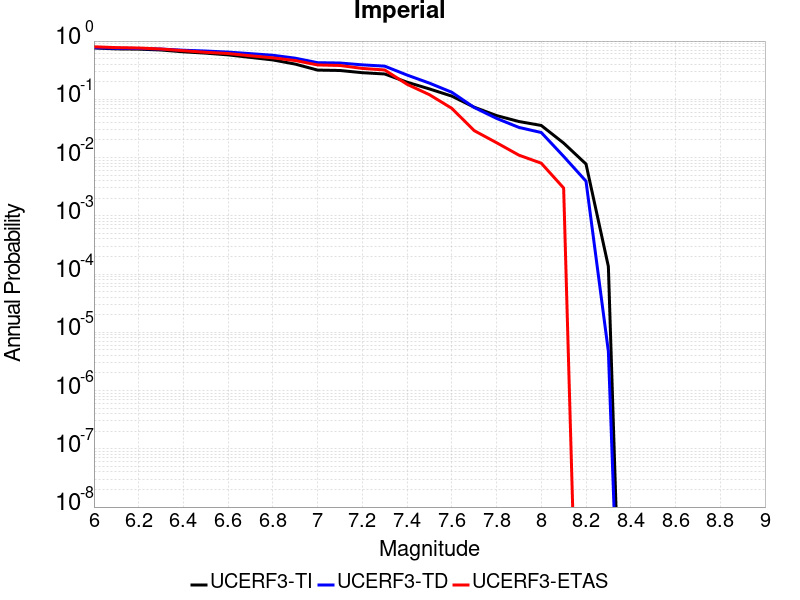

Source data for this figure (header and first rows):
Magnitude, UCERF3-TI Prob, UCERF3-TD Prob, UCERF3-ETAS Prob
6.0, 0.7619, 0.7718, 0.798
6.1, 0.7337, 0.7507, 0.772
6.2, 0.7262, 0.7458, 0.76
6.3, 0.7021, 0.7292, 0.73
6.4, 0.6534, 0.6961, 0.683
6.5, 0.6202, 0.6742, 0.641
6.6, 0.5792, 0.6466, 0.611
6.7, 0.524, 0.6081, 0.559
6.8, 0.4741, 0.5703, 0.515
6.9, 0.4022, 0.5082, 0.463
7.0, 0.3174, 0.4254, 0.389
7.1, 0.3123, 0.4198, 0.381
7.2, 0.2864, 0.3904, 0.339
7.3, 0.2722, 0.371, 0.319
7.4, 0.1968, 0.2608, 0.181
7.5, 0.1507, 0.1896, 0.12
7.6, 0.1134, 0.1321, 0.07
7.7, 0.07329, 0.07245, 0.029
7.8, 0.05259, 0.04702, 0.018
7.9, 0.04157, 0.03293, 0.011
8.0, 0.03555, 0.0269, 0.008
8.1, 0.01773, 0.01047, 0.003
8.2, 0.007748, 0.003931, 0.0
8.3, 1.3439257E-4, 4.6809605E-6, 0.0
